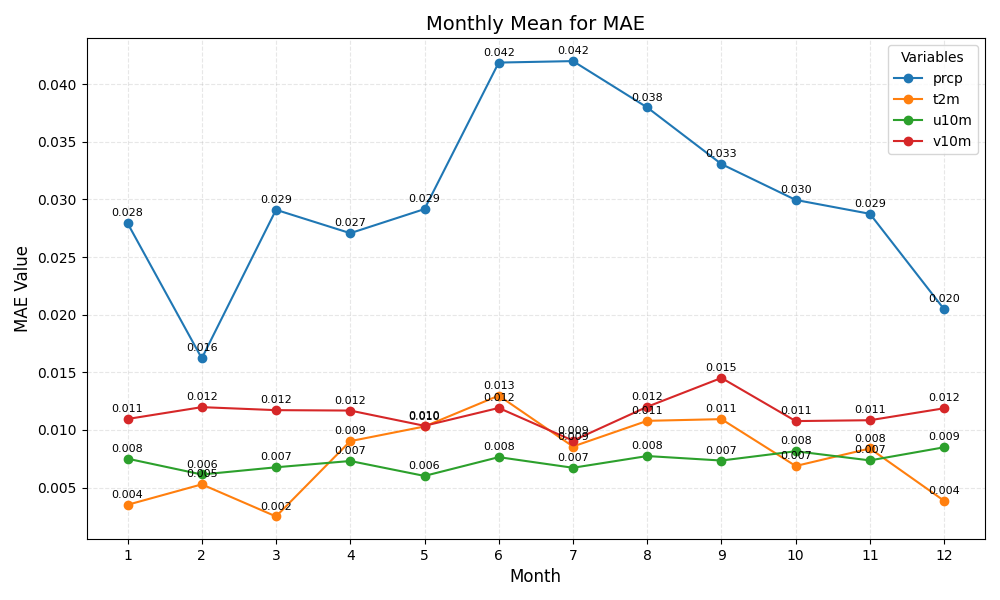

Values plotted in this chart, from the file beside it:
month	prcp	t2m	u10m	v10m
1	0.028	0.004	0.008	0.011
2	0.016	0.005	0.006	0.012
3	0.029	0.002	0.007	0.012
4	0.027	0.009	0.007	0.012
5	0.029	0.010	0.006	0.010
6	0.042	0.013	0.008	0.012
7	0.042	0.009	0.007	0.009
8	0.038	0.011	0.008	0.012
9	0.033	0.011	0.007	0.015
10	0.030	0.007	0.008	0.011
11	0.029	0.008	0.007	0.011
12	0.020	0.004	0.009	0.012
